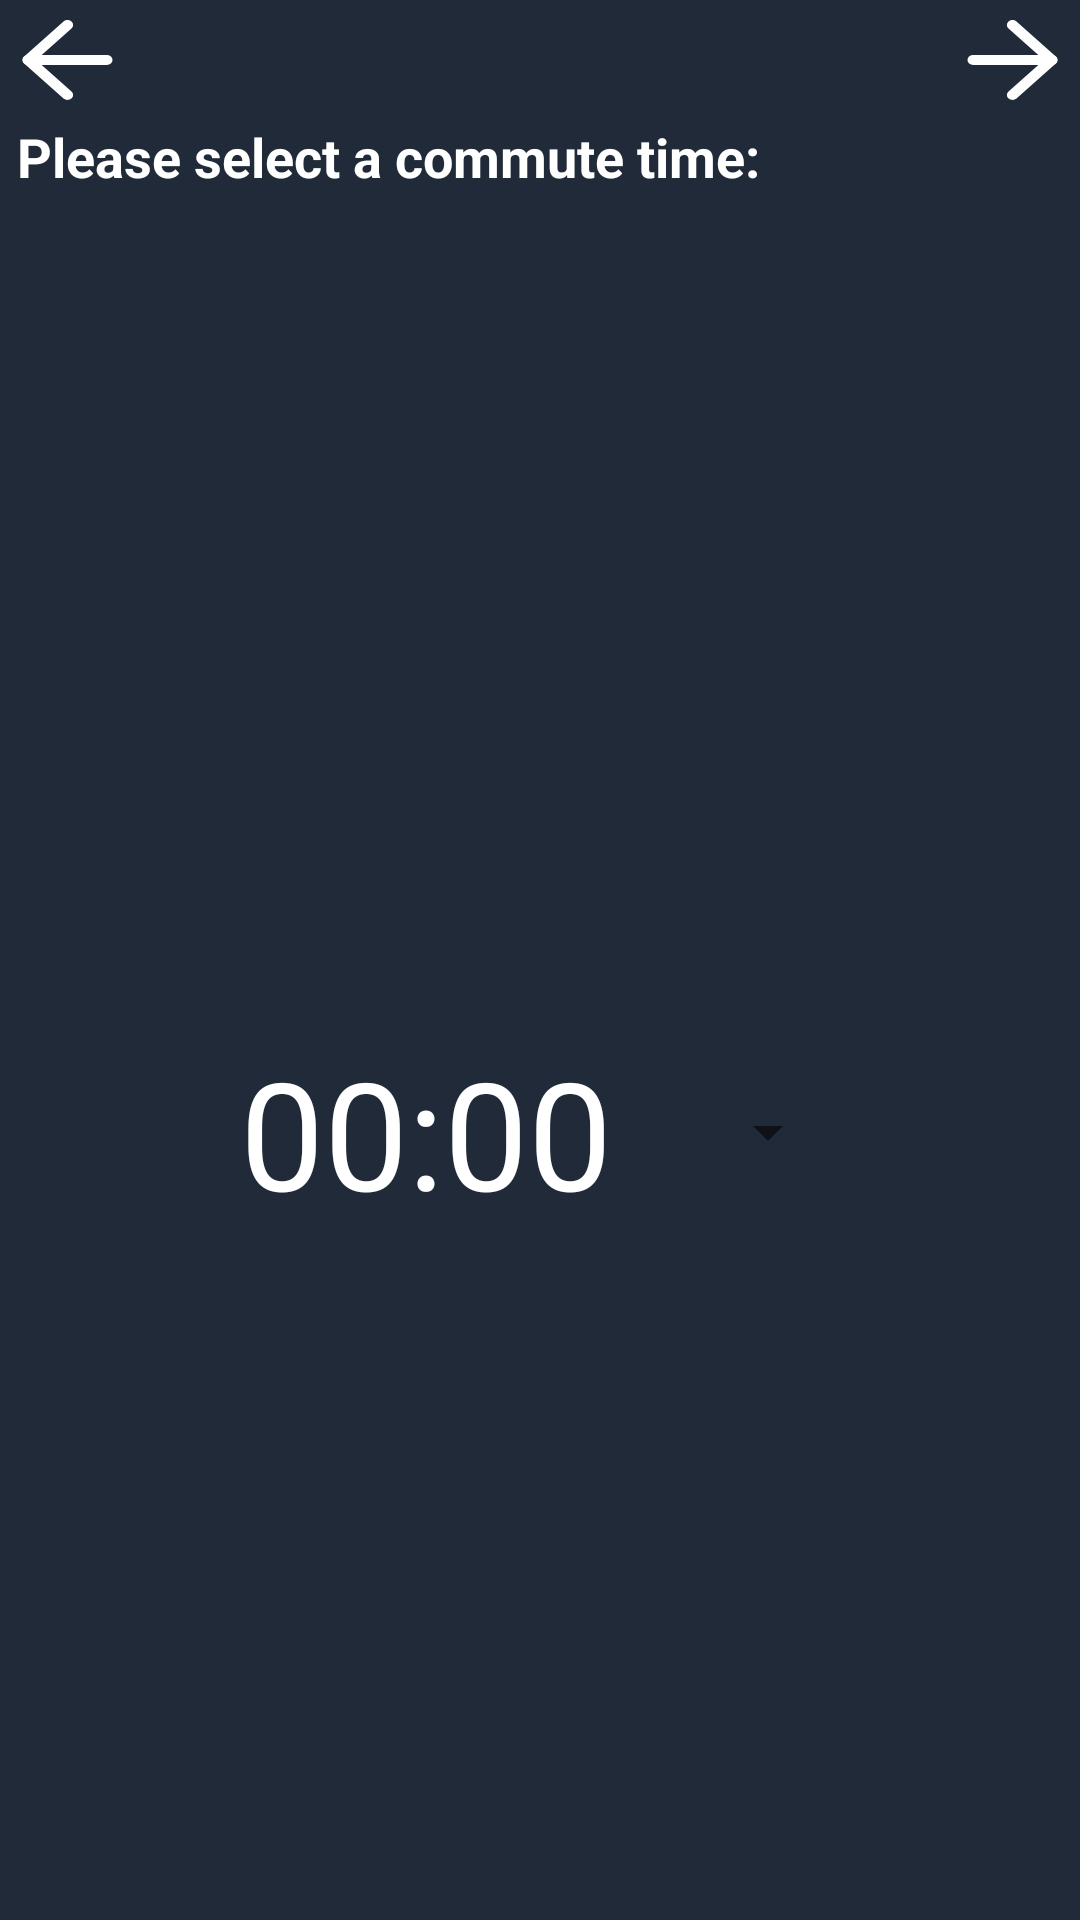

The Android layout XML behind this screen, and the referenced resources:
<!-- AndroidManifest.xml: application theme Theme.BTMAP -->
<!-- res/layout/fragment_time_selector.xml -->
<?xml version="1.0" encoding="utf-8"?>
<FrameLayout xmlns:android="http://schemas.android.com/apk/res/android"
    xmlns:app="http://schemas.android.com/apk/res-auto"
    xmlns:tools="http://schemas.android.com/tools"
    android:layout_width="match_parent"
    android:layout_height="200dp"
    tools:context="views.fragments.register.TimeSelectorFragment"
    android:orientation="vertical"
    android:background="#212A39">

    <androidx.constraintlayout.widget.ConstraintLayout
        android:layout_width="match_parent"
        android:layout_height="match_parent">

        <TextView
            android:id="@+id/commute_time_frag"
            android:layout_width="wrap_content"
            android:layout_height="wrap_content"
            android:text="Please select a commute time:"
            android:textColor="@color/white"
            android:textSize="18sp"
            android:textStyle="bold"
            app:layout_constraintEnd_toEndOf="parent"
            app:layout_constraintHorizontal_bias="0.05"
            app:layout_constraintStart_toStartOf="parent"
            app:layout_constraintTop_toBottomOf="@+id/time_next_btn" />

        <Button
            android:id="@+id/time_picker_button"
            style="?android:spinnerStyle"
            android:layout_width="200dp"
            android:layout_height="wrap_content"
            android:text="00:00"
            android:textColor="@color/white"
            android:textSize="50sp"
            app:layout_constraintBottom_toBottomOf="parent"
            app:layout_constraintEnd_toEndOf="parent"
            app:layout_constraintHorizontal_bias="0.5"
            app:layout_constraintStart_toStartOf="parent"
            app:layout_constraintTop_toTopOf="parent"
            app:layout_constraintVertical_bias="0.6" />

        <Button
            android:id="@+id/time_prev_btn"
            android:layout_width="45dp"
            android:layout_height="40dp"
            android:background="@drawable/arrow_left"
            app:backgroundTint="@null"
            app:layout_constraintStart_toStartOf="parent"
            app:layout_constraintTop_toTopOf="parent" />

        <Button
            android:id="@+id/time_next_btn"
            android:layout_width="45dp"
            android:layout_height="40dp"
            android:background="@drawable/ic_arrow_right"
            app:backgroundTint="@null"
            app:layout_constraintEnd_toEndOf="parent"
            app:layout_constraintTop_toTopOf="parent" />

    </androidx.constraintlayout.widget.ConstraintLayout>

</FrameLayout>
<!-- resources referenced by this layout -->
<resources>
  <color name="white">#FFFFFF</color>
  <!-- drawable arrow_left (drawable) -->
  <vector xmlns:android="http://schemas.android.com/apk/res/android"
      android:width="24dp"
      android:height="24dp"
      android:viewportWidth="24"
      android:viewportHeight="24">
    <path
        android:pathData="M19,12L5,12"
        android:strokeLineJoin="round"
        android:strokeWidth="2"
        android:fillColor="@null"
        android:strokeColor="@color/white"
        android:strokeLineCap="round"/>
    <path
        android:pathData="M12,19l-7,-7l7,-7"
        android:strokeLineJoin="round"
        android:strokeWidth="2"
        android:fillColor="@null"
        android:strokeColor="@color/white"
        android:strokeLineCap="round"/>
  </vector>
  <!-- drawable ic_arrow_right (drawable) -->
  <vector xmlns:android="http://schemas.android.com/apk/res/android"
      android:width="24dp"
      android:height="24dp"
      android:viewportWidth="24"
      android:viewportHeight="24">
    <path
        android:pathData="M5,12L19,12"
        android:strokeLineJoin="round"
        android:strokeWidth="2"
        android:fillColor="@null"
        android:strokeColor="@color/white"
        android:strokeLineCap="round"/>
    <path
        android:pathData="M12,5l7,7l-7,7"
        android:strokeLineJoin="round"
        android:strokeWidth="2"
        android:fillColor="@null"
        android:strokeColor="@color/white"
        android:strokeLineCap="round"/>
  </vector>
  <style name="Theme.BTMAP" parent="Theme.MaterialComponents.DayNight.DarkActionBar">
          
          <item name="colorPrimary">@color/purple_500</item>
          <item name="colorPrimaryVariant">@color/purple_700</item>
          <item name="colorOnPrimary">@color/white</item>
          
          <item name="colorSecondary">@color/teal_200</item>
          <item name="colorSecondaryVariant">@color/teal_700</item>
          <item name="colorOnSecondary">@color/black</item>
          
          <item name="android:statusBarColor" tools:targetApi="l">?attr/colorPrimaryVariant</item>
          
      </style>
  <color name="purple_500">#FF6200EE</color>
  <color name="purple_700">#FF3700B3</color>
  <color name="teal_200">#FF03DAC5</color>
  <color name="teal_700">#FF018786</color>
  <color name="black">#000000</color>
</resources>
